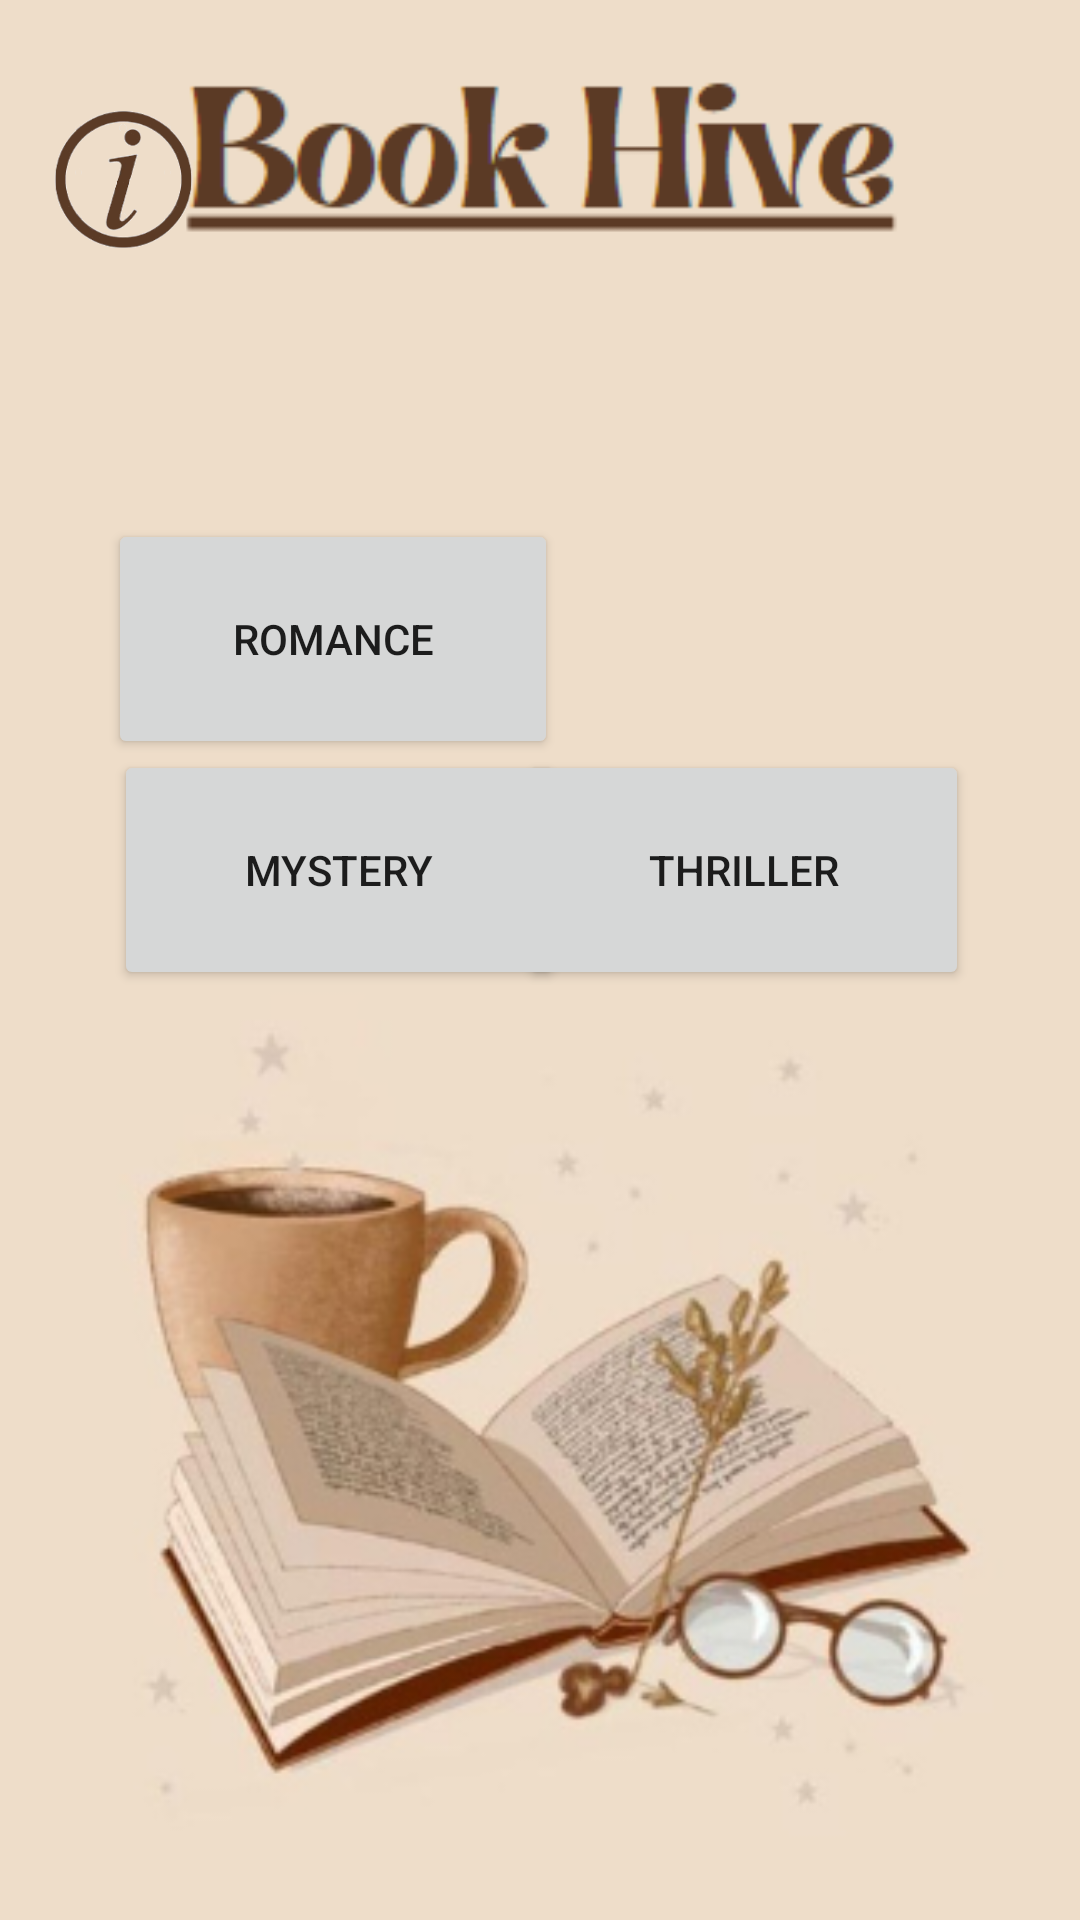

Reconstruct the res/layout file that produces this screen, plus the resources it refers to.
<!-- AndroidManifest.xml: application theme Theme.Warda -->
<!-- res/layout/activity_page1.xml -->
<?xml version="1.0" encoding="utf-8"?>
<androidx.constraintlayout.widget.ConstraintLayout xmlns:android="http://schemas.android.com/apk/res/android"
    xmlns:app="http://schemas.android.com/apk/res-auto"
    xmlns:tools="http://schemas.android.com/tools"
    android:layout_width="match_parent"
    android:layout_height="match_parent"
    tools:context=".Page1"
    android:background="@drawable/page1">

    <Button
        android:id="@+id/romance"
        android:layout_width="150dp"
        android:layout_height="80dp"
        android:layout_marginStart="36dp"
        android:layout_marginTop="173dp"
        android:text="Romance"
        app:layout_constraintStart_toStartOf="parent"
        app:layout_constraintTop_toTopOf="parent" />

    <Button
        android:id="@+id/thriller"
        android:layout_width="150dp"
        android:layout_height="80dp"
        android:layout_marginTop="250dp"
        android:layout_marginEnd="37dp"
        android:text="Thriller"
        app:layout_constraintEnd_toEndOf="parent"
        app:layout_constraintTop_toTopOf="parent" />

    <Button
        android:id="@+id/horror"
        android:layout_width="150dp"
        android:layout_height="80dp"
        android:layout_marginStart="38dp"
        android:layout_marginBottom="310dp"
        android:text="Mystery"
        app:layout_constraintBottom_toBottomOf="parent"
        app:layout_constraintStart_toStartOf="parent" />

    <ImageView
        android:id="@+id/info"
        android:layout_width="50dp"
        android:layout_height="51dp"
        android:layout_marginStart="16dp"
        android:layout_marginTop="34dp"
        app:layout_constraintStart_toStartOf="parent"
        app:layout_constraintTop_toTopOf="parent"
        app:srcCompat="@drawable/info" />


</androidx.constraintlayout.widget.ConstraintLayout>
<!-- resources referenced by this layout -->
<resources>
  <!-- drawable info: png bitmap (drawable, 34915 bytes) -->
  <!-- drawable page1: png bitmap (drawable, 94894 bytes) -->
  <style name="Theme.Warda" parent="Theme.MaterialComponents.DayNight.NoActionBar">
          
          <item name="colorPrimary">@color/purple_500</item>
          <item name="colorPrimaryVariant">@color/purple_700</item>
          <item name="colorOnPrimary">@color/white</item>
          
          <item name="colorSecondary">@color/teal_200</item>
          <item name="colorSecondaryVariant">@color/teal_700</item>
          <item name="colorOnSecondary">@color/black</item>
          
          <item name="android:statusBarColor">?attr/colorPrimaryVariant</item>
          
      </style>
  <color name="purple_500">#8c644a</color>
  <color name="purple_700">#8c644a</color>
  <color name="white">#FFFFFFFF</color>
  <color name="teal_200">#FF03DAC5</color>
  <color name="teal_700">#FF018786</color>
  <color name="black">#FF000000</color>
</resources>
